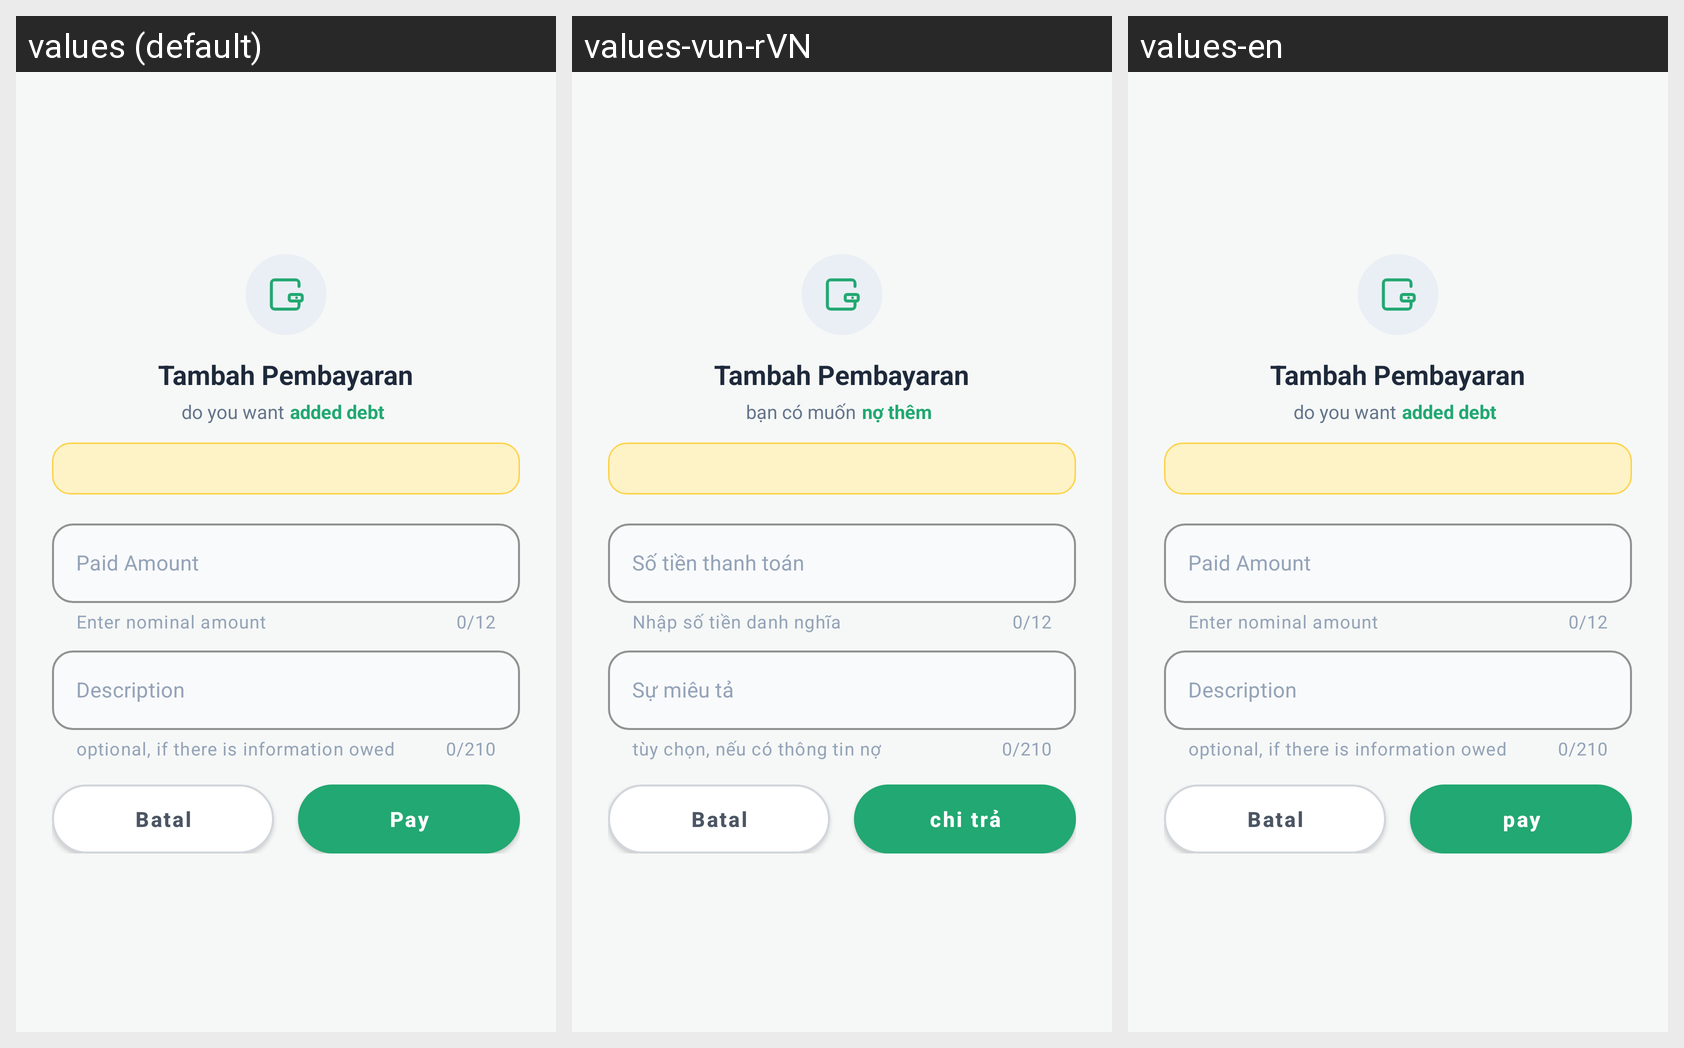

For this localized Android screen grid, give each drawn string resource with its value in every locale shown.
Android screen res/layout/alert_dicicil.xml rendered under 3 locales, left to right: values (default), values-vun-rVN, values-en. Device: Nexus 5 (rendered at 1080×1920; each locale shown at half size, 540×960, under a caption strip naming it); theme Theme.HHHH.
Other locales in the repository, not shown: values-in-rID, values-kok, values-tpi-rTH.
Strings drawn on this screen, with the default value and each locale's value (text and hints the layout hard-codes, and strings that could not be matched under every locale, appear in the picture but are not listed):

bayar
  values: Pay
  values-vun-rVN: chi trả
  values-en: pay

bayar_cicilan_title
  values: Tambah Pembayaran
  values-vun-rVN: Tambah Pembayaran  [not translated; the default value is used]
  values-en: Tambah Pembayaran  [not translated; the default value is used]

apakah_anda_ingin
  values: do you want
  values-vun-rVN: bạn có muốn
  values-en: do you want

menambahkan_hutang
  values: added debt
  values-vun-rVN: nợ thêm
  values-en: added debt

jumlah_bayar
  values: Paid Amount
  values-vun-rVN: Số tiền thanh toán
  values-en: Paid Amount

masukkan_jumlah_nominal
  values: Enter nominal amount
  values-vun-rVN: Nhập số tiền danh nghĩa
  values-en: Enter nominal amount

deskripsi
  values: Description
  values-vun-rVN: Sự miêu tả
  values-en: Description

bila_ada_keterangan_yang_di_hutang
  values: optional, if there is information owed
  values-vun-rVN: tùy chọn, nếu có thông tin nợ
  values-en: optional, if there is information owed

btn_dialog_batal
  values: Batal
  values-vun-rVN: Batal  [not translated; the default value is used]
  values-en: Batal  [not translated; the default value is used]
